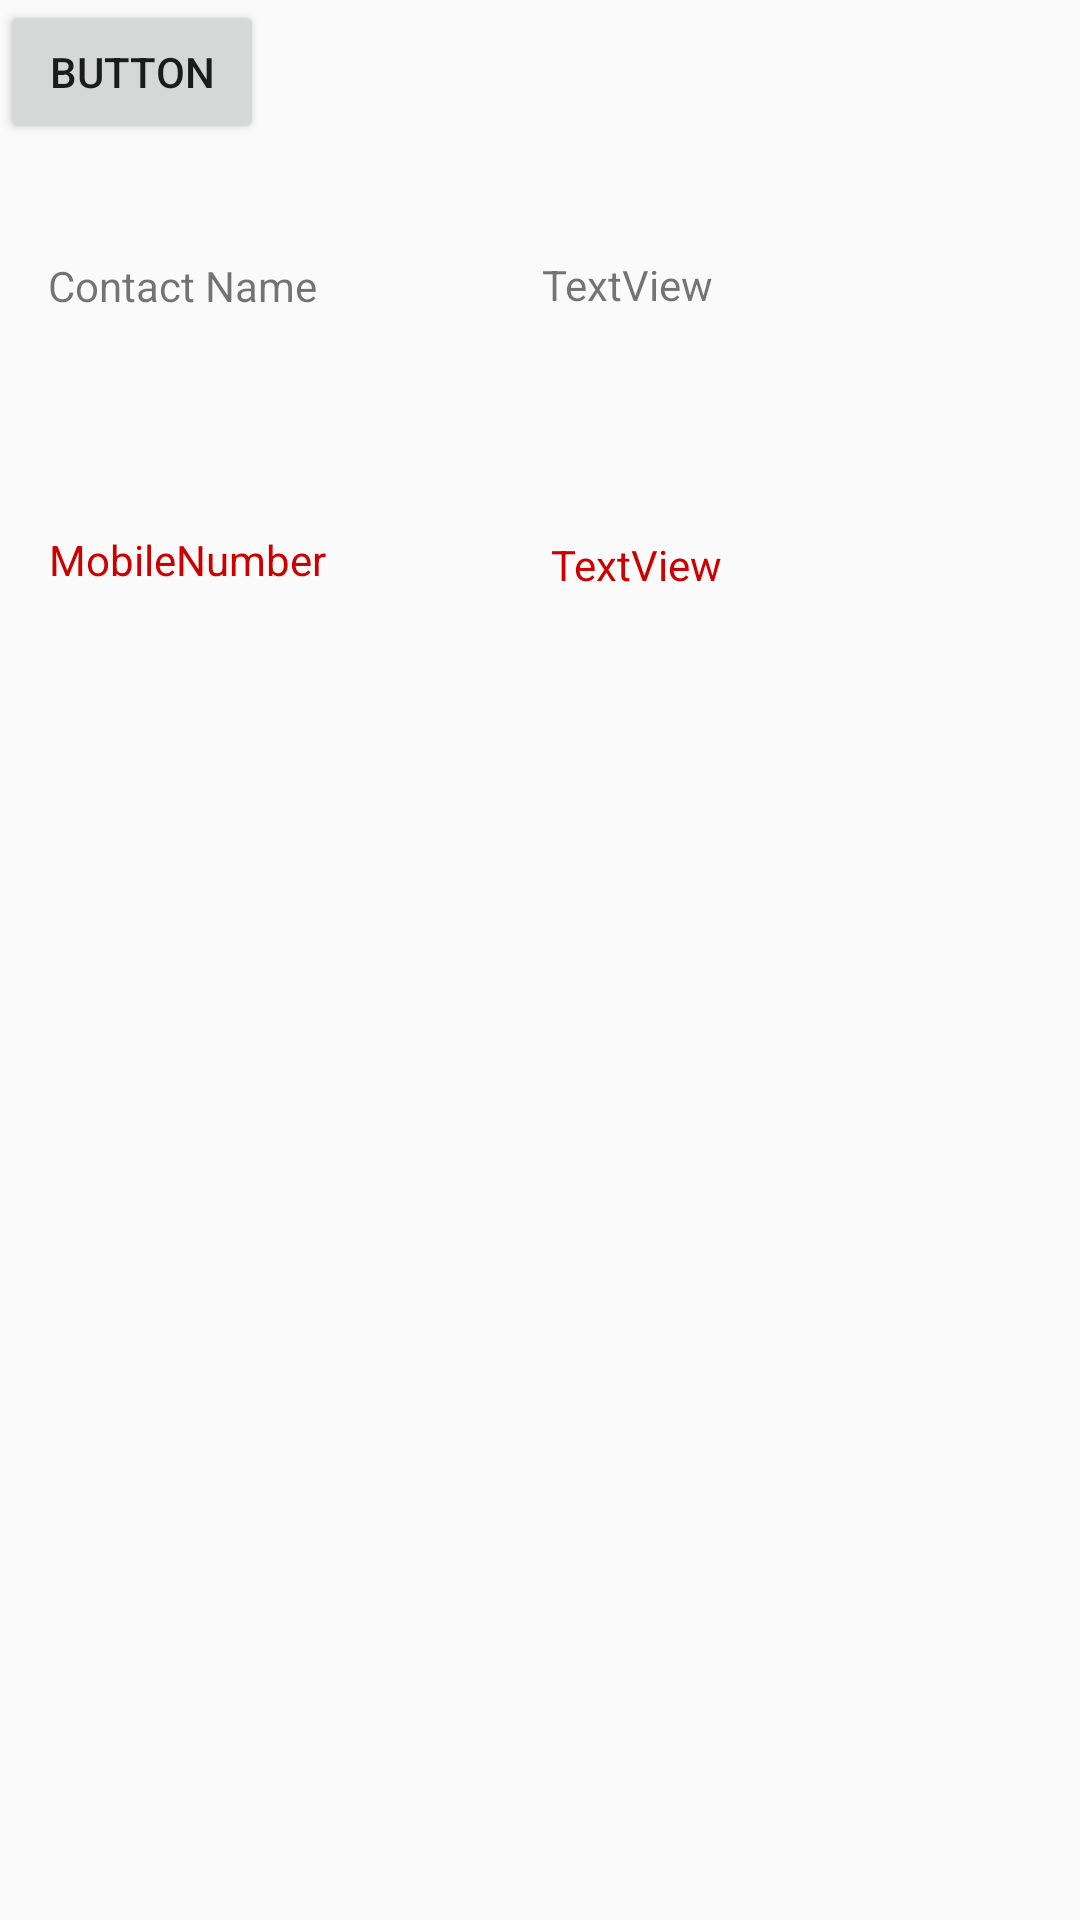

Reconstruct the res/layout file that produces this screen, plus the resources it refers to.
<!-- AndroidManifest.xml: application theme AppTheme -->
<!-- res/layout/activity_check_activty.xml -->
<?xml version="1.0" encoding="utf-8"?>
<android.support.constraint.ConstraintLayout xmlns:android="http://schemas.android.com/apk/res/android"
    xmlns:app="http://schemas.android.com/apk/res-auto"
    xmlns:tools="http://schemas.android.com/tools"
    android:layout_width="match_parent"
    android:layout_height="match_parent"
    tools:context=".CheckActivty">

    <TextView

        android:id="@+id/textViewFirst"
        android:layout_width="164dp"
        android:layout_height="37dp"
        android:layout_marginBottom="8dp"
        android:layout_marginEnd="8dp"
        android:layout_marginLeft="8dp"
        android:layout_marginRight="8dp"
        android:layout_marginStart="8dp"
        android:layout_marginTop="8dp"
        android:text="TextView"
        app:layout_constraintBottom_toBottomOf="parent"
        app:layout_constraintEnd_toEndOf="parent"
        app:layout_constraintHorizontal_bias="0.96"
        app:layout_constraintStart_toStartOf="parent"
        app:layout_constraintTop_toTopOf="parent"
        app:layout_constraintVertical_bias="0.132" />

    <TextView
        android:id="@+id/textView4"
        android:layout_width="156dp"
        android:layout_height="40dp"
        android:layout_marginBottom="8dp"
        android:layout_marginEnd="8dp"
        android:layout_marginLeft="8dp"
        android:layout_marginRight="8dp"
        android:layout_marginStart="8dp"
        android:layout_marginTop="8dp"
        android:text="Contact Name"
        app:layout_constraintBottom_toBottomOf="parent"
        app:layout_constraintEnd_toEndOf="parent"
        app:layout_constraintHorizontal_bias="0.043"
        app:layout_constraintStart_toStartOf="parent"
        app:layout_constraintTop_toTopOf="parent"
        app:layout_constraintVertical_bias="0.133" />

    <TextView
        android:id="@+id/textViewsecond"
        android:layout_width="161dp"
        android:layout_height="37dp"
        android:layout_marginBottom="8dp"
        android:layout_marginEnd="8dp"
        android:layout_marginLeft="8dp"
        android:layout_marginRight="8dp"
        android:layout_marginStart="8dp"
        android:layout_marginTop="8dp"
        android:text="TextView"
        android:textColor="@android:color/holo_red_dark"
        app:layout_constraintBottom_toBottomOf="parent"
        app:layout_constraintEnd_toEndOf="parent"
        app:layout_constraintHorizontal_bias="0.96"
        app:layout_constraintStart_toStartOf="parent"
        app:layout_constraintTop_toTopOf="parent"
        app:layout_constraintVertical_bias="0.291" />

    <TextView
        android:id="@+id/textView3"
        android:layout_width="158dp"
        android:layout_height="41dp"
        android:layout_marginBottom="8dp"
        android:layout_marginEnd="8dp"
        android:layout_marginLeft="8dp"
        android:layout_marginRight="8dp"
        android:layout_marginStart="8dp"
        android:layout_marginTop="8dp"
        android:text="MobileNumber"
        android:textColor="@android:color/holo_red_dark"
        app:layout_constraintBottom_toBottomOf="parent"
        app:layout_constraintEnd_toEndOf="parent"
        app:layout_constraintHorizontal_bias="0.044"
        app:layout_constraintStart_toStartOf="parent"
        app:layout_constraintTop_toTopOf="parent"
        app:layout_constraintVertical_bias="0.29" />

    <Button
        android:onClick="buttonclick"
        android:id="@+id/button"
        android:layout_width="wrap_content"
        android:layout_height="wrap_content"
        android:text="Button"
        tools:layout_editor_absoluteX="148dp"
        tools:layout_editor_absoluteY="290dp"
        tools:ignore="OnClick" />
</android.support.constraint.ConstraintLayout>
<!-- resources referenced by this layout -->
<resources>
  <style name="AppTheme" parent="Base.Theme.AppCompat.Light.DarkActionBar">
          
          <item name="colorPrimary">@color/colorPrimary</item>
          <item name="colorPrimaryDark">@color/colorPrimaryDark</item>
          <item name="colorAccent">@color/colorAccent</item>
      </style>
  <!-- not gathered from this repository: default colours our renderer supplied (Android Studio template values) -->
  <color name="colorPrimary">#FF6200EE</color>
  <color name="colorPrimaryDark">#FF3700B3</color>
  <color name="colorAccent">#FF03DAC5</color>
</resources>
